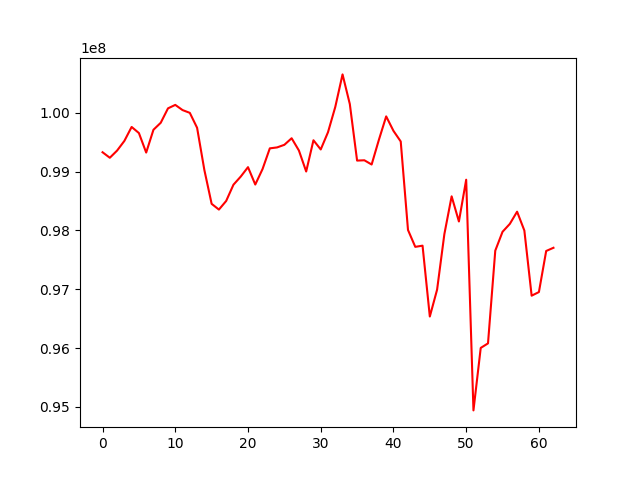

Source data for this figure (header and first rows):
, 0
0, 99330374
1, 99236734
2, 99358845
3, 99522882
4, 99760687
5, 99656836
6, 99325119
7, 99712888
8, 99831556
9, 100076896
10, 100135821
11, 100047504
12, 100000312
13, 99746524
14, 99028559
15, 98453227
16, 98355371
17, 98502273
18, 98778490
19, 98916397
20, 99076779
21, 98781277
22, 99044641
23, 99396688
24, 99412591
25, 99456903
26, 99568709
27, 99360031
28, 99002914
29, 99534253
30, 99377932
31, 99671160
32, 100100572
33, 100654352
34, 100149901
35, 99188680
36, 99193845
37, 99121711
38, 99543087
39, 99940354
40, 99694249
41, 99513613
42, 98008497
43, 97721550
44, 97741723
45, 96536592
46, 96993443
47, 97937695
48, 98580747
49, 98152905
50, 98863291
51, 94940183
52, 96002633
53, 96079972
54, 97657337
55, 97977894
56, 98111889
57, 98319700
58, 97998798
59, 96891167
... 3 more rows
